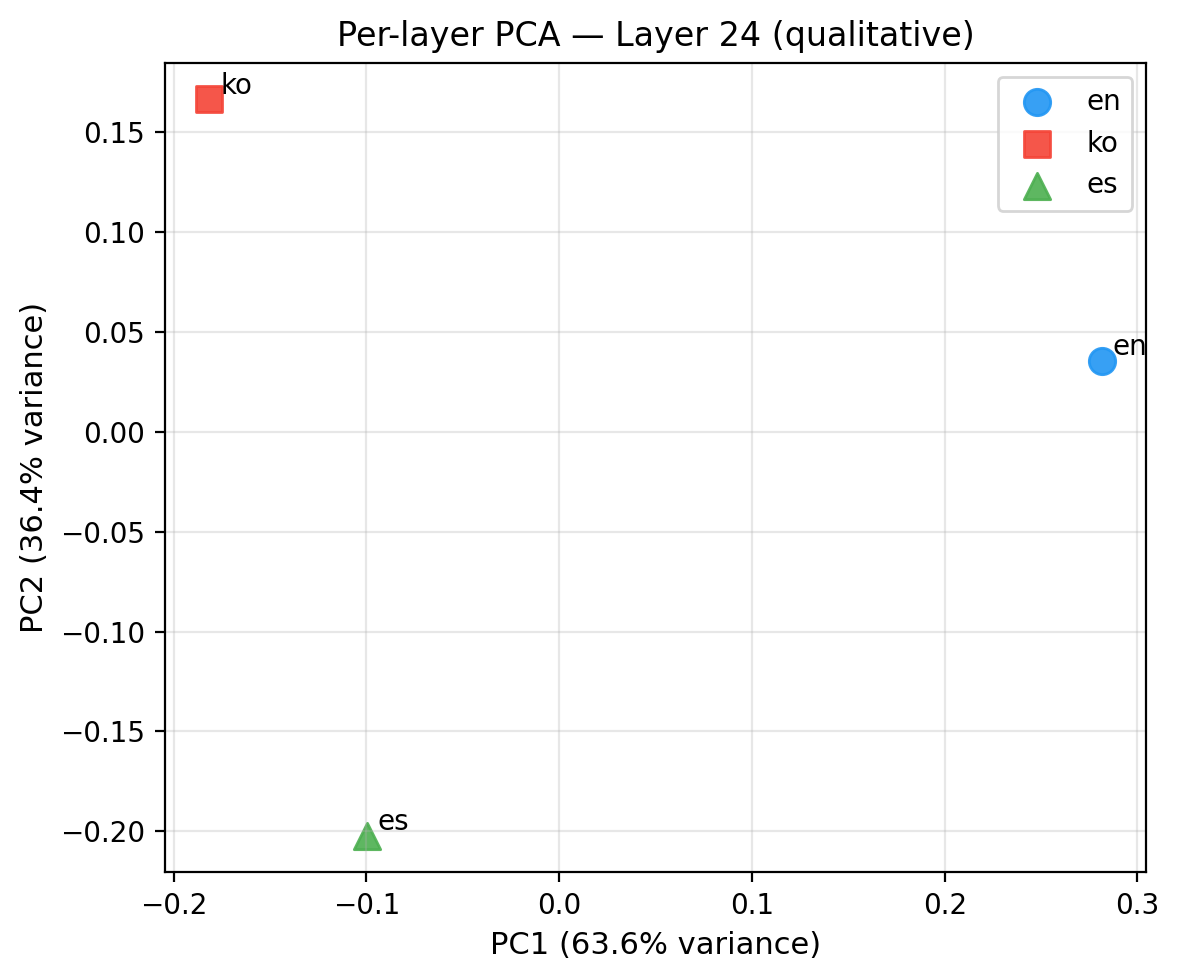

The table this chart was drawn from, first rows:
language, layer, PC1, PC2
en, 24, 0.2815, 0.03567
ko, 24, -0.1816, 0.1665
es, 24, -0.09989, -0.2022
